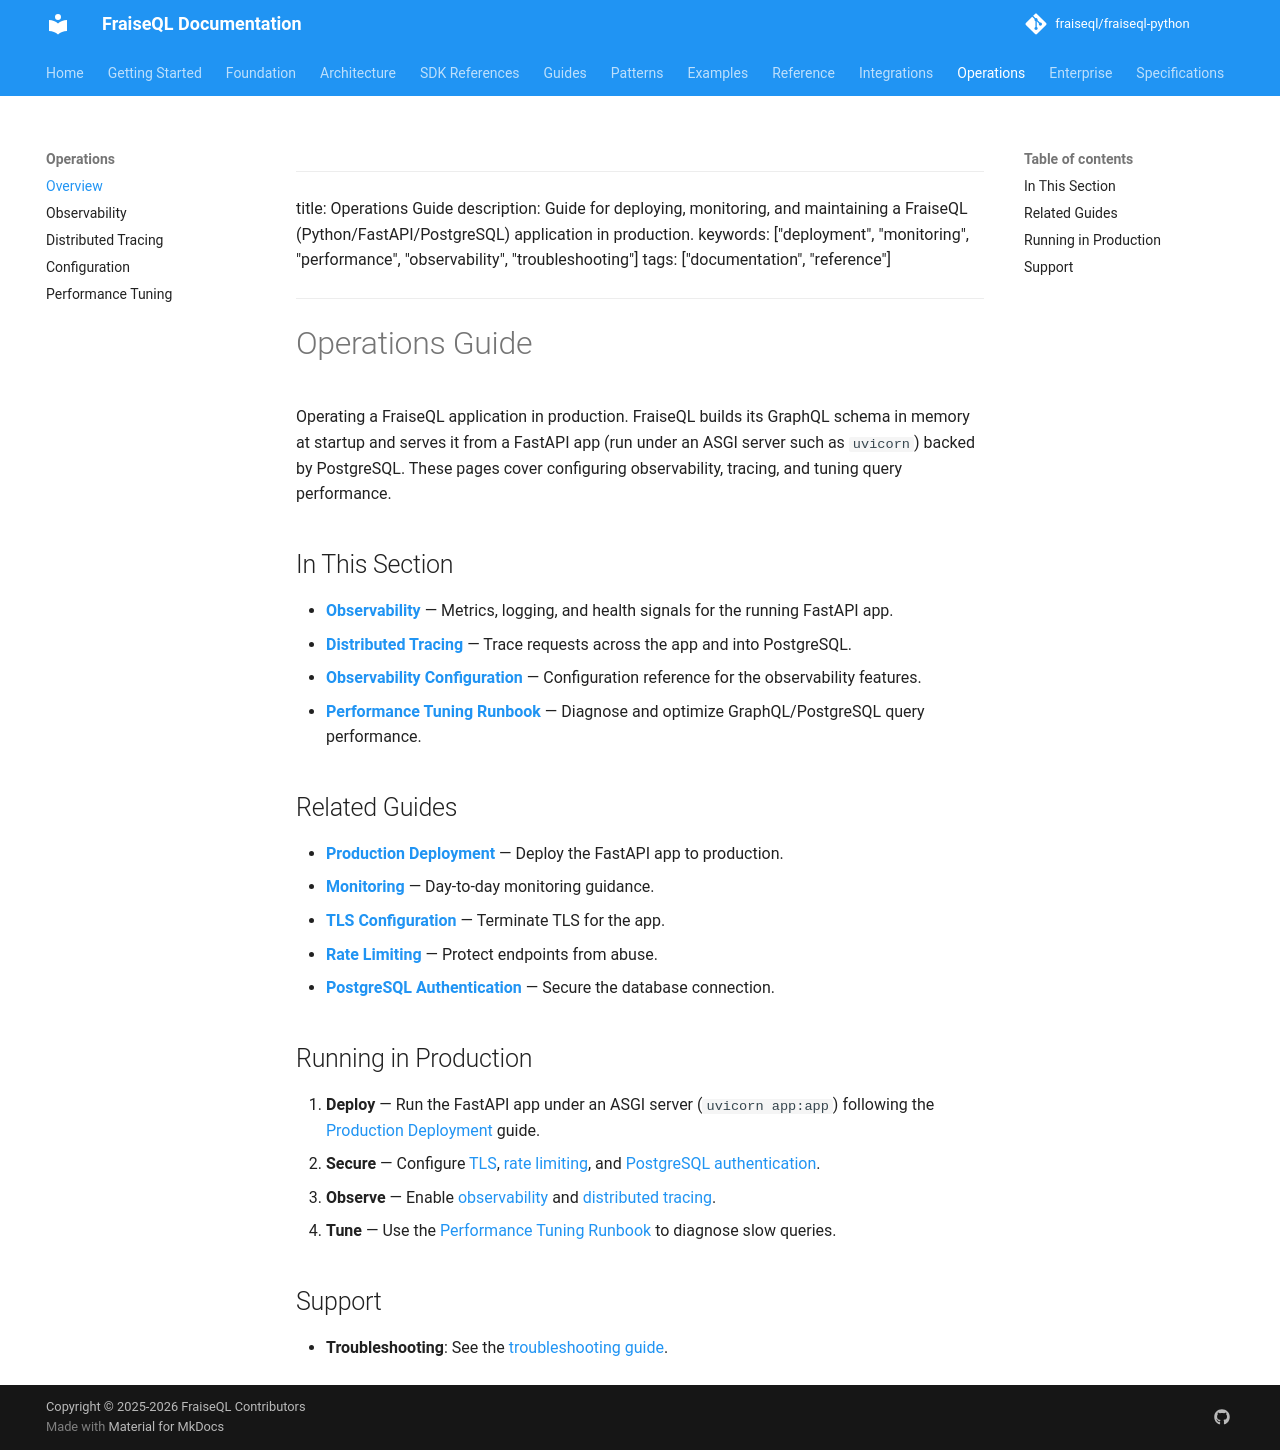

repository: fraiseql/fraiseql-python · page: operations/index.html · generator: mkdocs

<!-- Skip to main content -->
---

title: Operations Guide
description: Guide for deploying, monitoring, and maintaining a FraiseQL (Python/FastAPI/PostgreSQL) application in production.
keywords: ["deployment", "monitoring", "performance", "observability", "troubleshooting"]
tags: ["documentation", "reference"]
---

# Operations Guide

Operating a FraiseQL application in production. FraiseQL builds its GraphQL schema in
memory at startup and serves it from a FastAPI app (run under an ASGI server such as
`uvicorn`) backed by PostgreSQL. These pages cover configuring observability, tracing,
and tuning query performance.

## In This Section

- **[Observability](observability.md)** — Metrics, logging, and health signals for the running FastAPI app.
- **[Distributed Tracing](distributed-tracing.md)** — Trace requests across the app and into PostgreSQL.
- **[Observability Configuration](configuration.md)** — Configuration reference for the observability features.
- **[Performance Tuning Runbook](performance-tuning-runbook.md)** — Diagnose and optimize GraphQL/PostgreSQL query performance.

## Related Guides

- **[Production Deployment](../guides/production-deployment.md)** — Deploy the FastAPI app to production.
- **[Monitoring](../guides/monitoring.md)** — Day-to-day monitoring guidance.
- **[TLS Configuration](../configuration/tls-configuration.md)** — Terminate TLS for the app.
- **[Rate Limiting](../configuration/rate-limiting.md)** — Protect endpoints from abuse.
- **[PostgreSQL Authentication](../configuration/postgresql-authentication.md)** — Secure the database connection.

## Running in Production

1. **Deploy** — Run the FastAPI app under an ASGI server (`uvicorn app:app`) following the [Production Deployment](../guides/production-deployment.md) guide.
2. **Secure** — Configure [TLS](../configuration/tls-configuration.md), [rate limiting](../configuration/rate-limiting.md), and [PostgreSQL authentication](../configuration/postgresql-authentication.md).
3. **Observe** — Enable [observability](observability.md) and [distributed tracing](distributed-tracing.md).
4. **Tune** — Use the [Performance Tuning Runbook](performance-tuning-runbook.md) to diagnose slow queries.

## Support

- **Troubleshooting**: See the [troubleshooting guide](../guides/troubleshooting.md).
